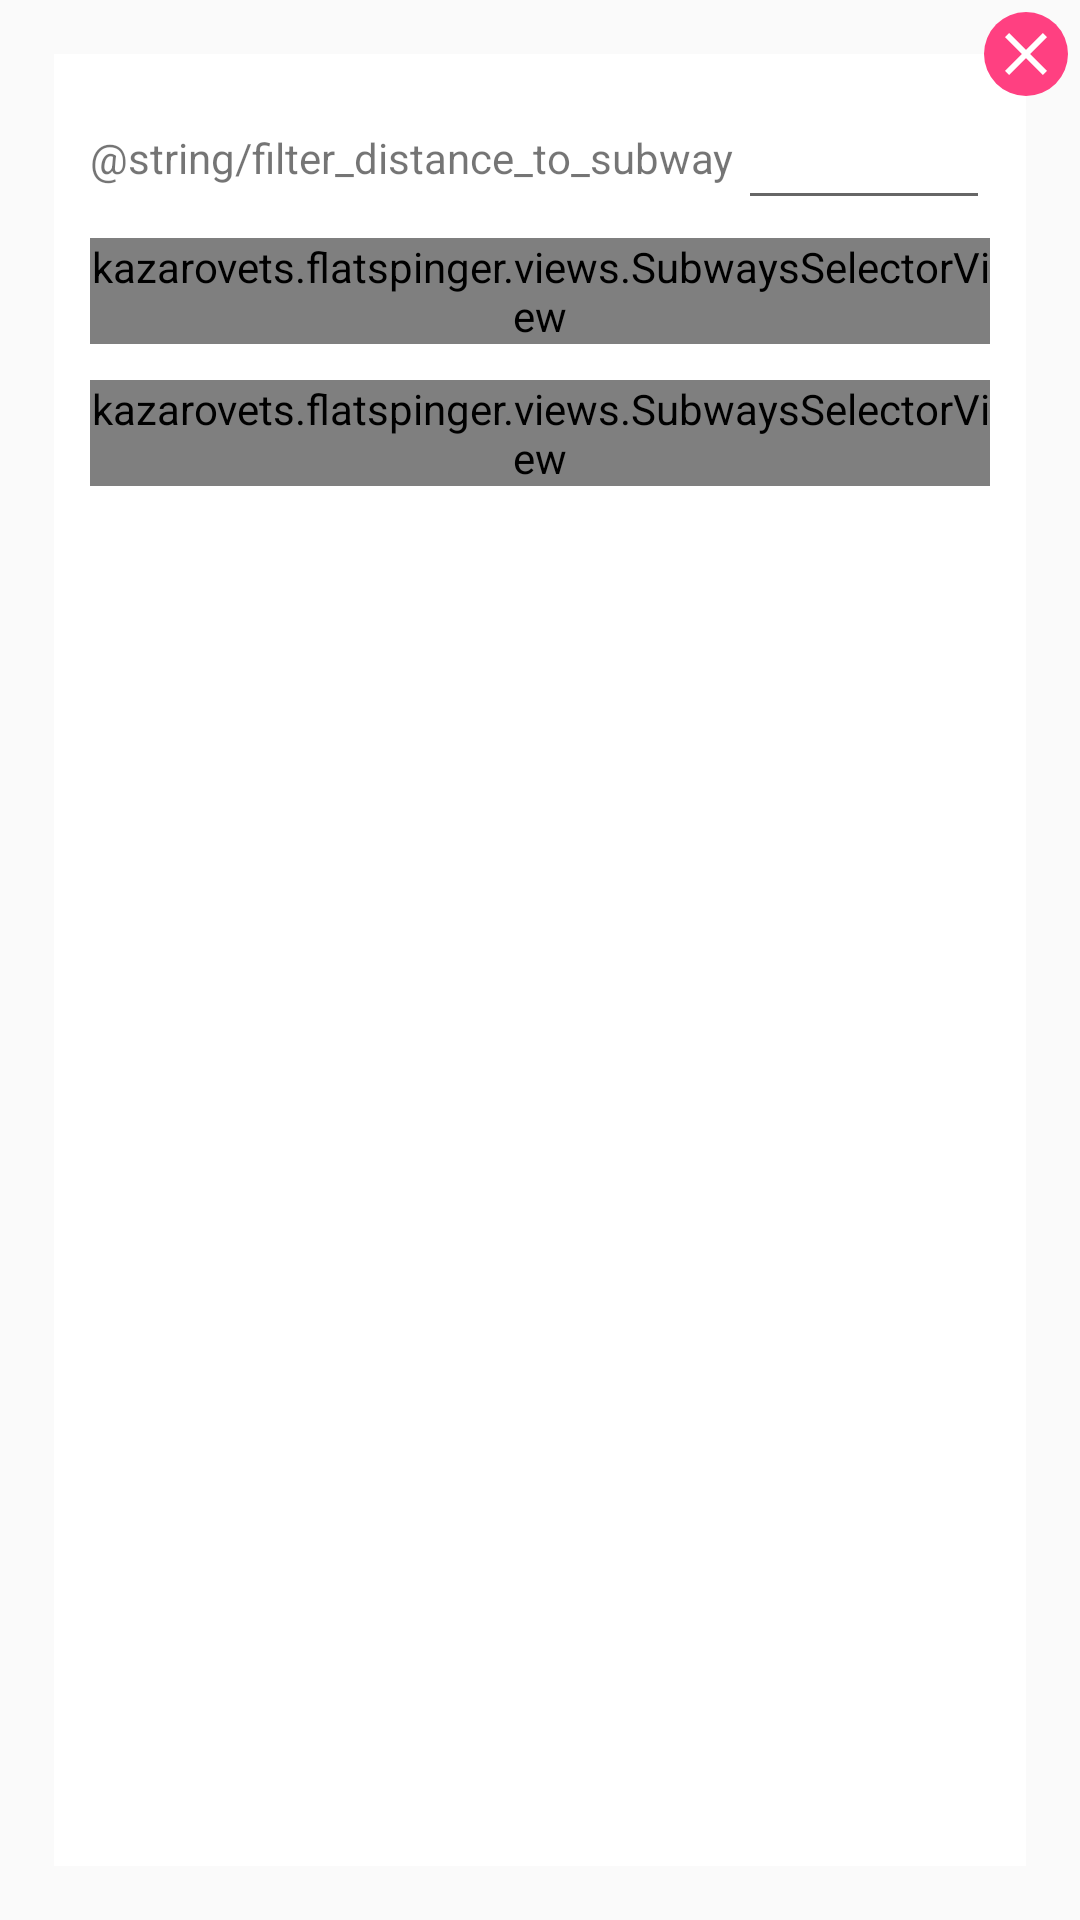

Here is an Android app screen rendered from its layout file. Give the layout XML and the strings, colors and styles it references.
<!-- AndroidManifest.xml: application theme AppTheme -->
<!-- res/layout/dialog_subways.xml -->
<?xml version="1.0" encoding="utf-8"?>
<RelativeLayout xmlns:android="http://schemas.android.com/apk/res/android"
    xmlns:app="http://schemas.android.com/apk/res-auto"
    xmlns:tools="http://schemas.android.com/tools"
    android:layout_width="match_parent"
    android:layout_height="match_parent"
    android:background="@android:color/transparent"
    android:orientation="vertical"
    tools:background="#000000">

    <ScrollView
        android:layout_width="match_parent"
        android:layout_height="match_parent"
        android:layout_margin="18dp"
        android:background="#ffffff">

        <LinearLayout
            android:layout_width="match_parent"
            android:layout_height="match_parent"
            android:orientation="vertical"
            android:padding="12dp">

            <LinearLayout
                android:layout_width="match_parent"
                android:layout_height="wrap_content"
                android:layout_marginTop="2dp"
                android:gravity="center_vertical"
                android:orientation="horizontal">

                <TextView
                    android:layout_width="0dp"
                    android:layout_height="wrap_content"
                    android:layout_weight="1"
                    android:text="@string/filter_distance_to_subway" />

                <EditText
                    android:id="@+id/dialogSubwaysDistance"
                    android:layout_width="wrap_content"
                    android:layout_height="wrap_content"
                    android:inputType="numberSigned"
                    android:minEms="4" />
            </LinearLayout>

            <kazarovets.flatspinger.views.SubwaysSelectorView
                android:id="@+id/dialogSubwaysRedSubwaySelector"
                android:layout_width="match_parent"
                android:layout_height="wrap_content"
                android:layout_marginTop="6dp"
                app:checkboxSelector="@drawable/selector_check_subway_red"
                app:selectedColor="@color/colorSubwayRed" />

            <kazarovets.flatspinger.views.SubwaysSelectorView
                android:id="@+id/dialogSubwaysBlueSubwaySelector"
                android:layout_width="match_parent"
                android:layout_height="wrap_content"
                android:layout_marginTop="12dp"
                app:checkboxSelector="@drawable/selector_check_subway_blue"
                app:selectedColor="@color/colorSubwayBlue" />
        </LinearLayout>
    </ScrollView>


    <ImageView
        android:id="@+id/dialogSubwaysClose"
        android:layout_width="36dp"
        android:layout_height="36dp"
        android:layout_alignParentRight="true"
        android:layout_alignParentTop="true"
        android:padding="4dp"
        android:src="@drawable/ic_close_circle_36dp" />
</RelativeLayout>
<!-- resources referenced by this layout -->
<resources>
  <color name="colorSubwayBlue">#3b338b</color>
  <color name="colorSubwayRed">#e41d25</color>
  <!-- drawable ic_close_circle_36dp (drawable) -->
  <vector xmlns:android="http://schemas.android.com/apk/res/android"
      android:width="36dp"
      android:height="36dp"
      android:viewportHeight="28"
      android:viewportWidth="28">
      <path
          android:fillColor="@color/colorAccent"
          android:pathData="M0,14
              A14,14 0 1 1 28,14
              A14,14 0 1 1 0,14Z" />
      <path
          android:fillColor="#ffffff"
          android:pathData="M21,8.41
          L19.59,7 14,12.59 8.41,7 7,8.41 12.59,14 7,19.59 8.41,21 14,15.41 19.59,21 21,19.59 15.41,14z" />
  </vector>
  <!-- drawable selector_check_subway_blue (drawable) -->
  <?xml version="1.0" encoding="utf-8"?>
  <selector xmlns:android="http://schemas.android.com/apk/res/android">
      <item android:state_checked="true"
          android:drawable="@drawable/oval_subway_blue"/>
  
      <item android:state_pressed="true"
          android:drawable="@drawable/oval_subway_blue"/>
  
  
      <item android:state_selected="true"
          android:drawable="@drawable/oval_subway_blue"/>
  
      <item android:drawable="@drawable/oval_subway_neutral"/>
  
  </selector>
  <!-- drawable selector_check_subway_red (drawable) -->
  <?xml version="1.0" encoding="utf-8"?>
  <selector xmlns:android="http://schemas.android.com/apk/res/android">
      <item android:state_checked="true"
          android:drawable="@drawable/oval_subway_red"/>
  
      <item android:state_pressed="true"
          android:drawable="@drawable/oval_subway_red"/>
  
  
      <item android:state_selected="true"
          android:drawable="@drawable/oval_subway_red"/>
  
      <item android:drawable="@drawable/oval_subway_red_white"/>
  
  </selector>
  <style name="AppTheme" parent="Theme.AppCompat.Light.NoActionBar">
          
          <item name="colorPrimary">@color/colorPrimary</item>
          <item name="colorPrimaryDark">@color/colorPrimaryDark</item>
          <item name="colorAccent">@color/colorAccent</item>
          <item name="android:navigationBarColor">#22000000</item>
          <item name="android:statusBarColor">#22000000</item>
      </style>
  <color name="colorAccent">#FF4081</color>
  <!-- drawable oval_subway_blue (drawable) -->
  <?xml version="1.0" encoding="utf-8"?>
  <shape xmlns:android="http://schemas.android.com/apk/res/android" android:shape="oval">
      <solid android:color="@color/colorSubwayBlue"/>
  
  </shape>
  <!-- drawable oval_subway_neutral (drawable) -->
  <?xml version="1.0" encoding="utf-8"?>
  <shape xmlns:android="http://schemas.android.com/apk/res/android" android:shape="oval">
      <solid android:color="@color/colorSubwayNeutral"/>
  
  </shape>
  <!-- drawable oval_subway_red (drawable) -->
  <?xml version="1.0" encoding="utf-8"?>
  <shape xmlns:android="http://schemas.android.com/apk/res/android" android:shape="oval">
      <solid android:color="@color/colorSubwayRed"/>
  
  </shape>
  <!-- drawable oval_subway_red_white (drawable) -->
  <?xml version="1.0" encoding="utf-8"?>
  <layer-list xmlns:android="http://schemas.android.com/apk/res/android">
      
      <item
          android:bottom="@dimen/subway_selector_checkbox_padding"
          android:left="@dimen/subway_selector_checkbox_padding"
          android:right="@dimen/subway_selector_checkbox_padding"
          android:top="@dimen/subway_selector_checkbox_padding">
          <shape android:shape="oval">
              <stroke android:color="@color/colorSubwayRed"
                  android:width="2dp"/>
              <size
                  android:width="@dimen/subway_selector_checkbox_width"
                  android:height="@dimen/subway_selector_checkbox_width" />
              <solid android:color="#ffffff" />
          </shape>
      </item>
  </layer-list>
  <color name="colorPrimary">#3F51B5</color>
  <color name="colorPrimaryDark">#303F9F</color>
  <color name="colorSubwayNeutral">#a6a5ac</color>
  <dimen name="subway_selector_checkbox_width">24dp</dimen>
</resources>
